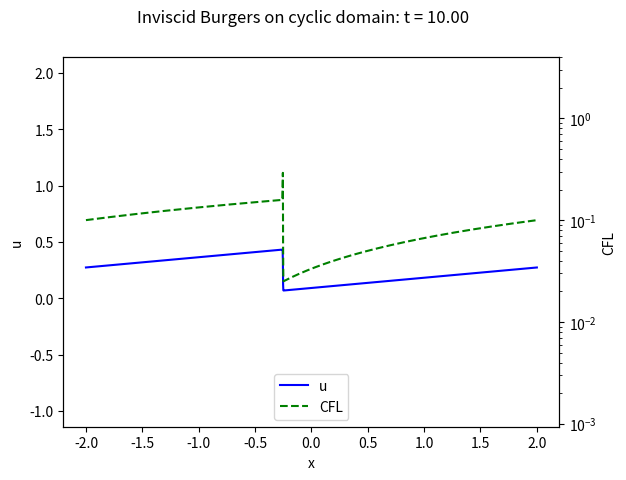

Source code (Python):
"""
Solution of the inviscid Burgers equation on a cyclic domain.

Acknowledgements:
* Thanks to Matthew Clay for the clear comments on the minmod slope limiter:
  https://github.com/mpclay/MUSCL1D/blob/master/src/Flux.F90
* Thanks to Michael Zingale for the Riemann problem formulae in flux_update():
  https://zingale.github.io/comp_astro_tutorial/advection_euler/burgers/burgers-methods.html
"""

import dataclasses
from typing import Callable, TypeAlias
from matplotlib import pyplot as plt
from matplotlib import animation
import numpy as np
from numpy.typing import NDArray
import scipy
import scipy.interpolate
import tqdm

Array: TypeAlias = NDArray[np.float64]
OdeSolution: TypeAlias = scipy.integrate._ivp.common.OdeSolution


@dataclasses.dataclass(frozen=True, slots=True)
class Burgers:
    """
    A callable representing the ODE right-hand side of the
    inviscid Burgers' equation on a cyclic/periodic uniform grid.
    """

    x: Array  # points at control volume centers
    dx: float  # grid spacing

    @staticmethod
    def flux(u: Array) -> Array:
        """Burgers flux F(u) in d/dt u + d/dx F(u) = 0."""
        return 0.5 * u**2

    @staticmethod
    def reconstruct_at_faces(u: Array) -> tuple[Array, Array]:
        """
        Reconstruct values at the left- and right side of each
        cell interface, given values at cell centers.
        """
        # Arrays:
        #       u:     [ u0 , u1 , u2 , u3 ]     @ cell centers, size N
        #  u_wrap: [u3 | u0 | u1 | u2 | u3 | u0] @ cell centers, size N + 2
        #  u_left:   [u30, u01, u12, u23, u30]   @ cell facets, size N + 1
        u_wrap: Array = np.pad(u, 1, mode="wrap")
        # Apply minimum modulus (minmod) slope limiter to spatial differences
        du_left: Array = u - u_wrap[:-2]
        du_right: Array = u_wrap[2:] - u
        minmod: Array = np.minimum(np.abs(du_left), np.abs(du_right))
        du: Array = np.where(du_left * du_right > 0.0, minmod * np.sign(du_left), 0.0)
        du_wrap: Array = np.pad(du, 1, mode="wrap")
        # Reconstruction of values beside each cell face (relative to face, not center)
        u_left: Array = u_wrap[:-1] + 0.5 * du_wrap[:-1]
        u_right: Array = u_wrap[1:] - 0.5 * du_wrap[1:]
        # Simpler initial implementation:
        # Piecewise constant reconstruction of values beside each face
        # u_left: Array = u_wrap[:-1]
        # u_right: Array = u_wrap[1:]
        return u_left, u_right

    @staticmethod
    def evaluate_flux(u_left: Array, u_right: Array) -> Array:
        """Approximate flux at each cell interface."""

        # Adapted from formulae in flux_update() by Michael Zingale:
        # https://zingale.github.io/comp_astro_tutorial/advection_euler/burgers/burgers-methods.html
        u_mean: Array = 0.5 * (u_left + u_right)
        u_mean_abs: Array = np.abs(u_mean)
        # For use where u_left exceeds u_right (shock/compression)
        u_shock: Array = np.where(
            u_mean_abs < 1e-12 * np.max(u_mean_abs),
            0.0,
            np.where(
                u_mean > 0.0,
                u_left,  # for "u_left > u_right" where shock interface moves right
                u_right,  # for "u_left > u_right" where shock interface moves left
            ),
        )
        # For use where u_right exceeds u_left (rarefaction/decompression)
        u_rarefaction: Array = np.where(
            u_left >= 0.0,
            u_left,  # for "0.0 <= u_left <= u_right"
            np.where(
                u_right <= 0.0,
                u_right,  # for "u_left <= u_right <= 0"
                0.0,
            ),
        )

        u_interface: Array = np.where(u_left > u_right, u_shock, u_rarefaction)
        return Burgers.flux(u_interface)

    def __call__(
        self, t: np.float64, u: Array, progress: Callable[[np.float64], None]
    ) -> Array:
        """Evaluates ODE right-hand side function."""
        progress(t)
        u_left, u_right = Burgers.reconstruct_at_faces(u)
        assert u_left.size == u_right.size == u.size + 1
        flux: Array = Burgers.evaluate_flux(u_left, u_right)
        assert flux.size == u.size + 1
        # Evaluates (d/dt u) in
        #             d/dt u + d/dx F(u) == 0
        # from
        #   int(d/dt u, dx) + net_outflux == 0
        # on each control volume, where
        #   net_outflux := [n*F(u)]_left + [n*F(u)]_right
        #         and n := unit outward normal
        net_outflux: Array = -1.0 * flux[:-1] + 1.0 * flux[1:]
        assert net_outflux.size == u.size
        return net_outflux / -self.dx


def pyramid(x_: Array) -> Array:
    """Unit pyramid on [-1, 1]."""
    u = np.zeros_like(x_)
    i_left = np.logical_and(-1.0 <= x_, x_ < 0.0)
    i_right = np.logical_and(0.0 <= x_, x_ <= 1.0)
    u[i_left] = x_[i_left] + 1.0
    u[i_right] = 1.0 - x_[i_right]
    return u


# Parameters
def propagate(
    rhs,
    t_initial: float,
    t_final: float,
    u_initial: Array,
    **options,
) -> OdeSolution:
    """Integrates the semi-discrete inviscid Burgers system through [t_initial, t_final]."""
    with tqdm.tqdm(total=t_final - t_initial) as progress_bar:

        def update_progress_bar(t: np.float64) -> None:
            progress_bar.update(t - progress_bar.n)

        return scipy.integrate.solve_ivp(
            fun=rhs,
            args=(update_progress_bar,),
            y0=u_initial,
            t_span=(t_initial, t_final),
            **options,
        )


def visualize(
    results: OdeSolution,
    t_initial: float,
    t_final: float,
    num_frames: int,
    filename: str,
    suptitle: str,
) -> None:

    # Actual step sizes for CFL evaluation
    t_all = results.t[:-1]
    u_all = results.y[:, :-1]
    dt_all = np.diff(results.t, n=1)
    cfl_all = u_all * dt_all / dx

    # Visualization
    fig, ax_u = plt.subplots()
    fig.suptitle(suptitle.format(t_initial))
    ax_u.set_xlabel("x")
    ax_cfl = ax_u.twinx()

    (plot_u,) = ax_u.plot(x, u_initial, "-", label="u", color="blue")
    ax_u.axis("equal")
    ax_u.set_ylabel("u")

    (plot_cfl,) = ax_cfl.plot(x, cfl_all[:, 0], "--", label="CFL", color="green")
    ax_cfl.set_ylabel("CFL")
    ax_cfl.set_yscale("log")

    plots = [plot_u, plot_cfl]
    ax_u.legend(plots, [p.get_label() for p in plots], loc="lower center")

    plt.show(block=False)

    animation_fps = (num_frames - 1) / (t_final - t_initial)

    # Uniform temporal grid for animation frames
    t_frame = np.linspace(t_initial, t_final, num_frames)
    u_frame = results.sol(t_frame)
    cfl_frame = scipy.interpolate.interp1d(
        t_all, cfl_all, axis=1, fill_value="extrapolate"
    )(t_frame)

    with tqdm.tqdm(total=num_frames) as progress_bar:

        def update_plots(frame_index: int) -> None:
            """Updates plot for next animation frame."""
            progress_bar.update()
            fig.suptitle(suptitle.format(t_frame[frame_index]))
            plot_u.set_ydata(u_frame[:, frame_index])
            plot_cfl.set_ydata(cfl_frame[:, frame_index])
            ax_u.autoscale()
            ax_cfl.autoscale()
            return (plot_u, plot_cfl)

        animation_ = animation.FuncAnimation(
            fig=fig,
            func=update_plots,
            frames=range(num_frames),
            interval=1000.0 / animation_fps,  # milliseconds
        )

    animation_.save(filename=filename, writer="pillow", fps=animation_fps)


if __name__ == "__main__":

    t_initial = 0.0
    t_final = 10.0
    x, dx = np.linspace(start=-2.0, stop=+2.0, num=2000, retstep=True)
    u_initial = pyramid(x)
    num_frames = 100
    filename = "burgers.gif"
    suptitle = "Inviscid Burgers on cyclic domain: t = {:.2f}"

    print("Propagating...")
    results: OdeSolution = propagate(
        rhs=Burgers(x, dx),
        t_initial=t_initial,
        t_final=t_final,
        u_initial=u_initial,
        dense_output=True,
        # Default explicit marching is stable
        # max_step=0.5 * dx / np.max(u_initial),
        # method="Radau",
        # atol=1e-6,
        # rtol=1e-3,
    )

    print("Processing frames...")
    visualize(
        results=results,
        t_initial=t_initial,
        t_final=t_final,
        num_frames=num_frames,
        filename=filename,
        suptitle=suptitle,
    )
    print(f"Wrote '{filename}'")
